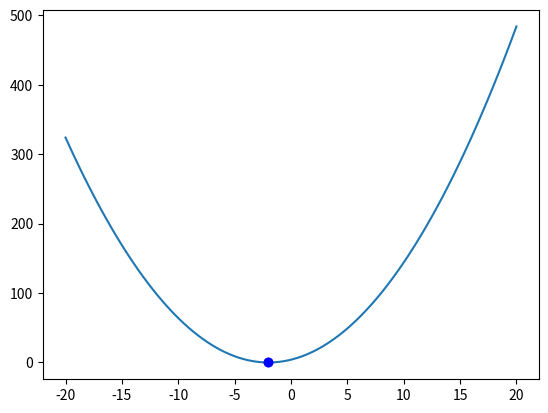

This figure's Python source:
import numpy as np
import matplotlib
from matplotlib import pyplot

#havesex merupakan fungsi mate, dimana ia merupakan rata-rata
def havesex(population):
    child   = ( population[0] + population[1] ) / 2
    newpop  = np.append(population,child)
    return newpop

#findresp adalah fungsi kecocokan
def findresp(x):
    return (x+2)**2

#sort digunakan untuk menngurutkan individu berdasarkan nilai kecocokannya
def sort(input,output):
    for i in range(len(output)):
        lowIndex = i
        for j in range(i+1,len(output)):
            if output[j] < output[lowIndex]:
                lowIndex = j

        output[i],output[lowIndex] = output[lowIndex],output[i]
        input[i],input[lowIndex] = input[lowIndex],input[i]

def mutation():
    y = np.array([np.random.randint(-20,20),np.random.randint(-20,20)])
    return y

#x dan y digunakan untuk menghasilkan plot fungsi, hanya untuk mempermudah pemahaman saja
x = np.linspace(-20,20,100)
y = findresp(x)

#fungsi plot, tidak mesti ada
pyplot.ion()
fig = pyplot.figure()
ax = fig.add_subplot(111)

###### . . . MAIN . . . #######

#numGeneration mengatur jumlah iterasi yang akan dilakukan

numGeneration = 40

#memasukkan individu-individu awal
population = np.array([-19,2])

for c in range(numGeneration):
    #mate and make child
    population = havesex(population)
    #print(population)

    #find population response
    response = findresp(population)
    #print(response)

    #sort
    sort(population,response)
    #print(population)
    #print(response)

    #kill the unfits (in this case just the biggest)
    population = np.delete(population,len(population)-1)
    response   = np.delete(response,len(response)-1)
    print(population)
    print(response)

    #plotting
    ax.clear()
    line1, = ax.plot(x,y)
    line2, = ax.plot(population,response,'bo')
    fig.canvas.draw()

    #conditional mutation, if there's no solution for a long time
    """
    if (response[0]>1e-5 and response[1]>1e-5 and c>5 and c%10==5):
        population = mutation()"""

    #looooooopbreaak
    if(response[0]<1e-10):
        break
